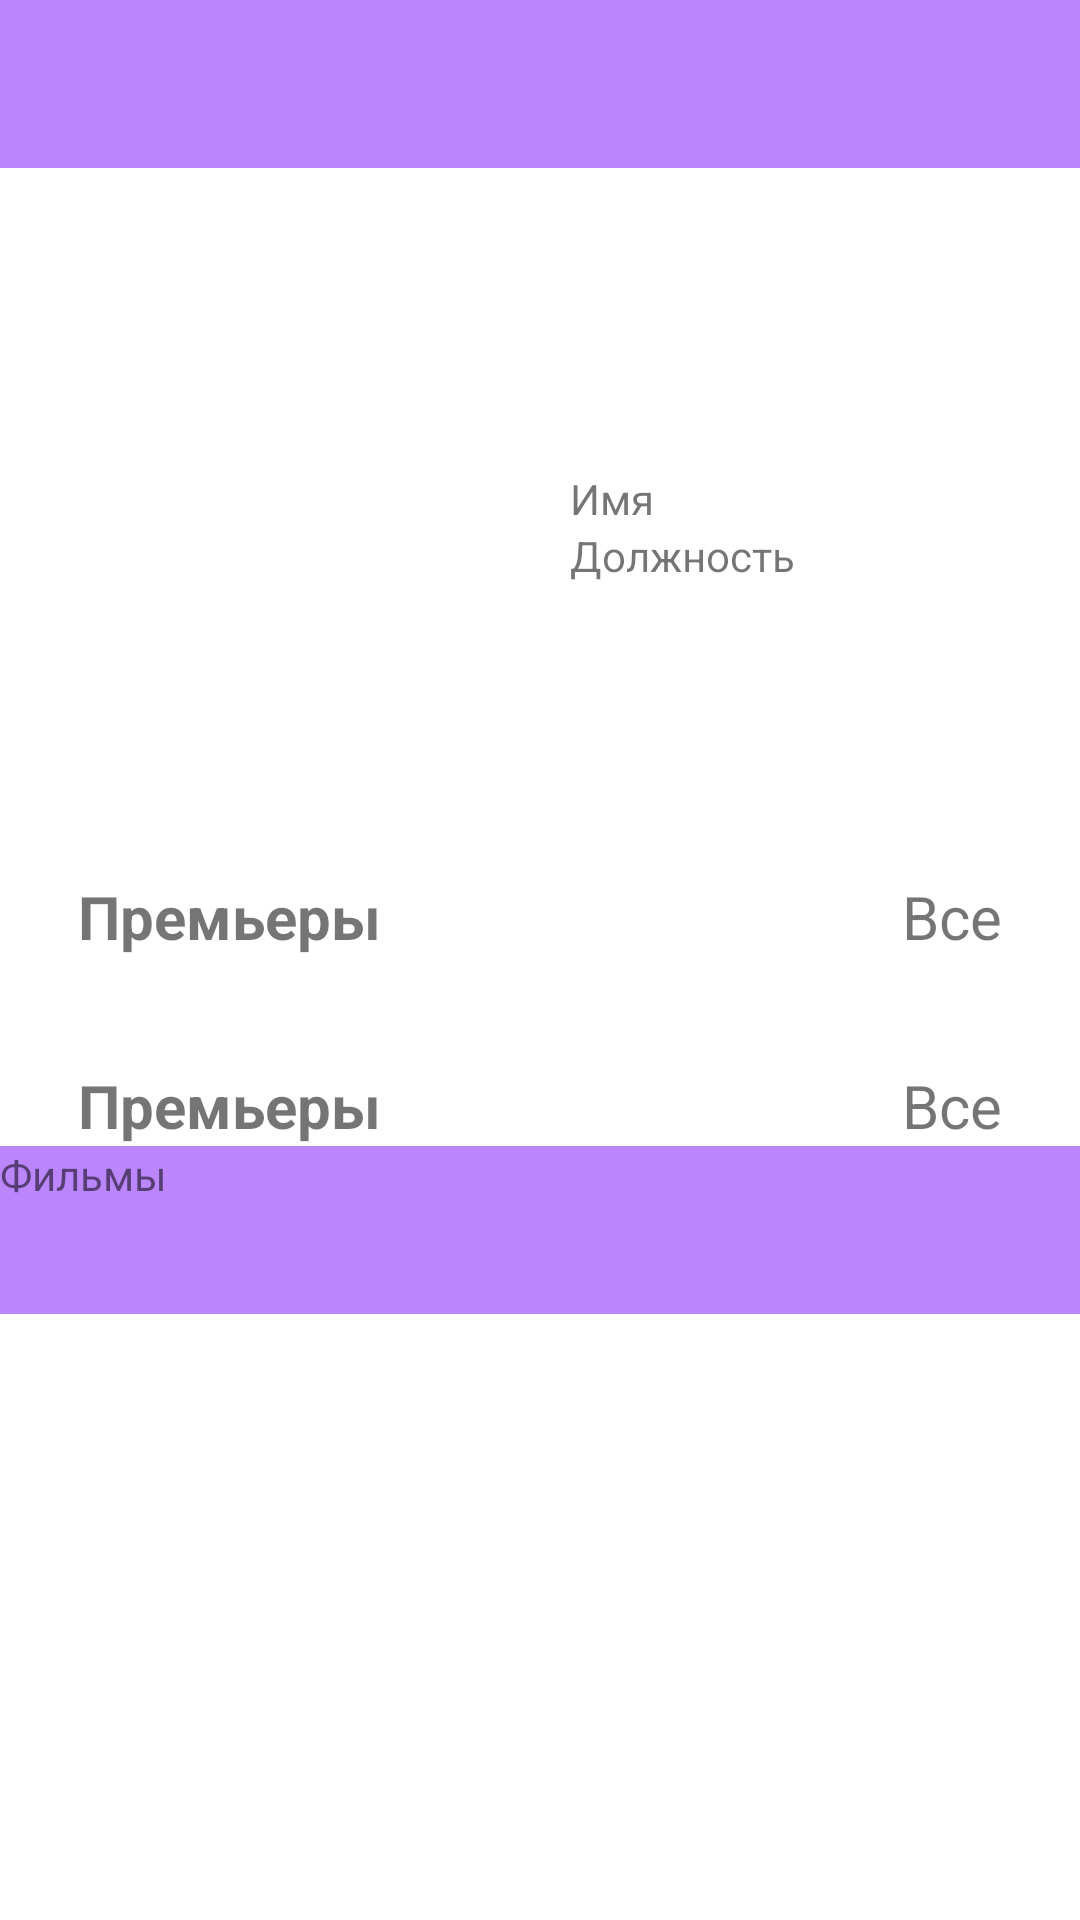

Reconstruct the res/layout file that produces this screen, plus the resources it refers to.
<!-- AndroidManifest.xml: application theme Theme.Coursework2 -->
<!-- res/layout/fragment_actor.xml -->
<?xml version="1.0" encoding="utf-8"?>
<androidx.constraintlayout.widget.ConstraintLayout xmlns:android="http://schemas.android.com/apk/res/android"
    xmlns:tools="http://schemas.android.com/tools"
    android:layout_width="match_parent"
    android:layout_height="match_parent"
    xmlns:app="http://schemas.android.com/apk/res-auto"
    tools:context=".ActorFragment">

    <TextView
        android:id="@+id/text"
        android:layout_width="match_parent"
        android:layout_height="56dp"
        app:layout_constraintTop_toTopOf="parent"
        android:background="@color/purple_200"
        />

    <include
        android:id="@+id/included1"
       android:layout_marginTop="10dp"
        android:layout_width="match_parent"
        android:layout_height="wrap_content"
        layout="@layout/fragment_custon_view_fourth"
        app:layout_constraintTop_toBottomOf="@+id/text"
        />

    <include
        android:id="@+id/included2"
        android:layout_marginTop="10dp"
        android:layout_width="match_parent"
        android:layout_height="wrap_content"
        layout="@layout/include_text"
        app:layout_constraintTop_toBottomOf="@+id/included1"
        />

    <androidx.recyclerview.widget.RecyclerView
        app:layout_constraintTop_toBottomOf = "@+id/included2"
        android:id="@+id/recyclerView1"
        android:layout_width="match_parent"
        android:layout_height="wrap_content"
        android:layout_marginTop="10dp"
        android:orientation="horizontal"
        app:layoutManager="androidx.recyclerview.widget.LinearLayoutManager"
        tools:listitem="@layout/fragment_custom_view" />

    <include
        android:id="@+id/included3"
        android:layout_marginTop="10dp"
        android:layout_width="match_parent"
        android:layout_height="wrap_content"
        layout="@layout/include_text"
        app:layout_constraintTop_toBottomOf="@+id/recyclerView1"
        />

    <TextView
        android:id="@+id/text2"
        android:layout_width="match_parent"
        android:layout_height="56dp"
        app:layout_constraintTop_toBottomOf="@id/included3"
        android:background="@color/purple_200"
        android:text="Фильмы"
        />


</androidx.constraintlayout.widget.ConstraintLayout>
<!-- res/layout/fragment_custon_view_fourth.xml (included above) -->
<?xml version="1.0" encoding="utf-8"?>
<androidx.constraintlayout.widget.ConstraintLayout xmlns:android="http://schemas.android.com/apk/res/android"
    xmlns:app="http://schemas.android.com/apk/res-auto"
    xmlns:tools="http://schemas.android.com/tools"
    android:layout_width="wrap_content"
    android:layout_height="wrap_content">

    <ImageView
        android:id="@+id/image_film"
        android:layout_width="wrap_content"
        android:layout_height="200dp"
        android:layout_marginBottom="30dp"
        android:background="@color/purple_200"
        android:scaleType="centerCrop"
        app:layout_constraintStart_toStartOf="parent"
        app:layout_constraintTop_toTopOf="parent"
        app:layout_constraintEnd_toEndOf="parent"
        tools:src="@tools:sample/avatars" />

    <TextView
        android:id="@+id/text1"
        android:layout_width="wrap_content"
        android:layout_height="wrap_content"
        android:layout_below="@+id/image_film"
        android:text="Имя"
        android:layout_marginStart="10dp"
        app:layout_constraintHorizontal_bias="0"
        app:layout_constraintTop_toTopOf="parent"
        app:layout_constraintBottom_toBottomOf="parent"
        app:layout_constraintEnd_toEndOf="parent"
        app:layout_constraintStart_toEndOf="@+id/image_film"
        tools:ignore="MissingConstraints"
        android:layout_marginRight="10dp"

        />

    <TextView
        android:id="@+id/text2"
        android:layout_width="wrap_content"
        android:layout_height="wrap_content"
        android:layout_below="@+id/text1"
        android:layout_marginStart="10dp"
        android:text="Должность"
        app:layout_constraintHorizontal_bias="0"

        app:layout_constraintStart_toEndOf="@+id/image_film"
        app:layout_constraintEnd_toEndOf="parent"

        app:layout_constraintTop_toBottomOf="@+id/text1" />


</androidx.constraintlayout.widget.ConstraintLayout>
<!-- res/layout/include_text.xml (included above) -->
<?xml version="1.0" encoding="utf-8"?>
<androidx.constraintlayout.widget.ConstraintLayout xmlns:android="http://schemas.android.com/apk/res/android"
    android:layout_width="match_parent"
    android:layout_height="match_parent"
    xmlns:app="http://schemas.android.com/apk/res-auto">


    <TextView
        android:id="@+id/start"
        android:layout_width="0dp"
        android:layout_height="wrap_content"
        android:text="@string/Premieres"
        android:textSize="20sp"
        android:textStyle="bold"
        app:layout_constraintTop_toTopOf="parent"
        app:layout_constraintStart_toStartOf="parent"
        app:layout_constraintEnd_toStartOf="@+id/end"
        android:layout_marginHorizontal="26dp"
        android:layout_marginTop="16dp"
        />

    <TextView
        android:id="@+id/end"
        android:layout_width="wrap_content"
        android:layout_height="wrap_content"
        android:text="@string/All"
        android:textSize="20sp"
        app:layout_constraintTop_toTopOf="parent"
        android:background="?selectableItemBackground"
        app:layout_constraintEnd_toEndOf="parent"
        android:layout_marginHorizontal="26dp"
        android:layout_marginTop="16dp"
        />


</androidx.constraintlayout.widget.ConstraintLayout>
<!-- res/layout/fragment_custom_view.xml (included above) -->
<?xml version="1.0" encoding="utf-8"?>
<androidx.constraintlayout.widget.ConstraintLayout xmlns:android="http://schemas.android.com/apk/res/android"
    xmlns:app="http://schemas.android.com/apk/res-auto"
    android:layout_width="wrap_content"
    android:layout_height="wrap_content">

    <ImageView
        android:id="@+id/image_film"
        android:layout_width="100dp"
        android:layout_height="200dp"
        android:layout_marginBottom="30dp"
        android:background="@color/purple_200"
        app:layout_constraintStart_toStartOf="parent"
        app:layout_constraintTop_toTopOf="parent" />

    <TextView
        android:id="@+id/text1"
        android:layout_width="wrap_content"
        android:layout_height="wrap_content"
        android:layout_below="@+id/image_film"
        android:layout_marginStart="10dp"
        android:text="Близкие"
        app:layout_constraintStart_toStartOf="parent"
        app:layout_constraintTop_toBottomOf="@+id/image_film" />

    <TextView
        android:id="@+id/text2"
        android:layout_width="wrap_content"
        android:layout_height="wrap_content"
        android:layout_below="@+id/text1"
        android:layout_marginStart="10dp"
        android:text="Драма"
        app:layout_constraintStart_toStartOf="parent"
        app:layout_constraintTop_toBottomOf="@+id/text1" />

    <TextView
        android:id="@+id/text3"
        android:layout_width="wrap_content"
        android:layout_height="wrap_content"
        android:layout_centerInParent="true"
        android:text="7.3"

        app:layout_constraintEnd_toEndOf="@+id/image_film"
        app:layout_constraintTop_toTopOf="@+id/image_film" />

</androidx.constraintlayout.widget.ConstraintLayout>
<!-- resources referenced by this layout -->
<resources>
  <string name="All">Все</string>
  <string name="Premieres">Премьеры</string>
  <style name="Theme.Coursework2" parent="Theme.MaterialComponents.DayNight.DarkActionBar">
          
          <item name="colorPrimary">@color/purple_500</item>
          <item name="colorPrimaryVariant">@color/purple_700</item>
          <item name="colorOnPrimary">@color/white</item>
          
          <item name="colorSecondary">@color/teal_200</item>
          <item name="colorSecondaryVariant">@color/teal_700</item>
          <item name="colorOnSecondary">@color/black</item>
          
          <item name="android:statusBarColor">?attr/colorPrimaryVariant</item>
          
      </style>
  <!-- not gathered from this repository: default colours our renderer supplied (Android Studio template values) -->
  <color name="purple_200">#FFBB86FC</color>
  <color name="purple_500">#FF6200EE</color>
  <color name="purple_700">#FF3700B3</color>
  <color name="teal_200">#FF03DAC5</color>
  <color name="teal_700">#FF018786</color>
  <color name="black">#FF000000</color>
  <color name="white">#FFFFFFFF</color>
</resources>
